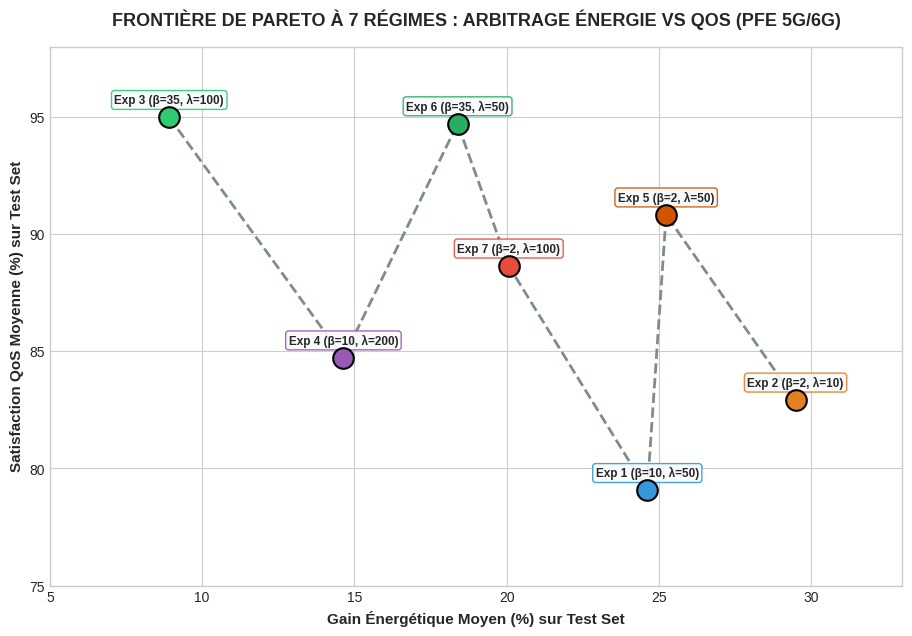

Recreate this plot in Python. (Note: this script raises an exception after producing the figure.)
#!/usr/bin/env python3
# -*- coding: utf-8 -*-
"""
====================================================================================================
 MODULE : src/visualization/generate_pareto.py
 OBJET  : Générateur de la Frontière de Pareto Multi-Objectif (Économies d'Énergie vs QoS)
====================================================================================================

ROLE ET POSITION DANS LE PIPELINE :
-----------------------------------
Ce script indépendant permet de tracer la frontière de Pareto des 7 régimes d'expérimentation du PFE.
Il illustre le compromis fondamental (Trade-off) entre l'économie d'énergie (%) et le maintien de la QoS (%)
selon différentes valeurs des hyperparamètres de récompense \beta (poids QoS) et \lambda_{\text{loss}} (pénalité).
====================================================================================================
"""

import os
import matplotlib.pyplot as plt
import numpy as np

# Métriques consolidées issues des 7 campagnes d'expérimentation PFE
experiments = {
    'Exp 2 (β=2, λ=10)': {
        'Gain Énergie (%)': 29.49,
        'Satisfaction QoS (%)': 82.92,
        'Color': '#e67e22',
        'Marker': 'o'
    },
    'Exp 5 (β=2, λ=50)': {
        'Gain Énergie (%)': 25.24,
        'Satisfaction QoS (%)': 90.82,
        'Color': '#d35400',
        'Marker': 'D'
    },
    'Exp 1 (β=10, λ=50)': {
        'Gain Énergie (%)': 24.62,
        'Satisfaction QoS (%)': 79.06,
        'Color': '#3498db',
        'Marker': 's'
    },
    'Exp 7 (β=2, λ=100)': {
        'Gain Énergie (%)': 20.07,
        'Satisfaction QoS (%)': 88.64,
        'Color': '#e74c3c',
        'Marker': 'v'
    },
    'Exp 6 (β=35, λ=50)': {
        'Gain Énergie (%)': 18.39,
        'Satisfaction QoS (%)': 94.71,
        'Color': '#27ae60',
        'Marker': 'p'
    },
    'Exp 4 (β=10, λ=200)': {
        'Gain Énergie (%)': 14.64,
        'Satisfaction QoS (%)': 84.72,
        'Color': '#9b59b6',
        'Marker': '^'
    },
    'Exp 3 (β=35, λ=100)': {
        'Gain Énergie (%)': 8.92,
        'Satisfaction QoS (%)': 94.98,
        'Color': '#2ecc71',
        'Marker': '*'
    }
}


def main():
    """Génère le graphique de la frontière de Pareto et le sauvegarde au format PNG."""
    plt.style.use('seaborn-v0_8-whitegrid' if 'seaborn-v0_8-whitegrid' in plt.style.available else 'default')
    fig, ax = plt.subplots(figsize=(11, 7))

    gains = [v['Gain Énergie (%)'] for v in experiments.values()]
    qos_scores = [v['Satisfaction QoS (%)'] for v in experiments.values()]
    labels = list(experiments.keys())

    # Tri par gain d'énergie pour tracer la courbe continue de compromis
    sorted_indices = np.argsort(gains)
    gains_sorted = np.array(gains)[sorted_indices]
    qos_sorted = np.array(qos_scores)[sorted_indices]

    ax.plot(gains_sorted, qos_sorted, linestyle='--', color='#7f8c8d', linewidth=2.0, label='Courbe de Compromis (Pareto)', zorder=1)

    for label, info in experiments.items():
        ax.scatter(info['Gain Énergie (%)'], info['Satisfaction QoS (%)'], color=info['Color'], s=220, zorder=5, label=label, edgecolors='black', linewidth=1.5)
        ax.annotate(
            label,
            (info['Gain Énergie (%)'], info['Satisfaction QoS (%)']),
            textcoords="offset points",
            xytext=(0, 10),
            ha='center',
            fontweight='bold',
            fontsize=8.5,
            bbox=dict(boxstyle='round,pad=0.25', facecolor='#f8fafc', edgecolor=info['Color'], alpha=0.9)
        )

    ax.set_title('FRONTIÈRE DE PARETO À 7 RÉGIMES : ARBITRAGE ÉNERGIE VS QOS (PFE 5G/6G)', fontsize=13, fontweight='bold', pad=15)
    ax.set_xlabel('Gain Énergétique Moyen (%) sur Test Set', fontsize=11, fontweight='bold')
    ax.set_ylabel('Satisfaction QoS Moyenne (%) sur Test Set', fontsize=11, fontweight='bold')

    ax.set_xlim(5, 33)
    ax.set_ylim(75, 98)

    project_root = os.path.abspath(os.path.join(os.path.dirname(__file__), "..", ".."))
    target_dir = os.path.join(project_root, "data", "plots")

    os.makedirs(target_dir, exist_ok=True)

    fig.tight_layout()
    fig.savefig(os.path.join(target_dir, "pareto_energy_vs_qos.png"), dpi=300)
    plt.close(fig)


if __name__ == "__main__":
    main()
